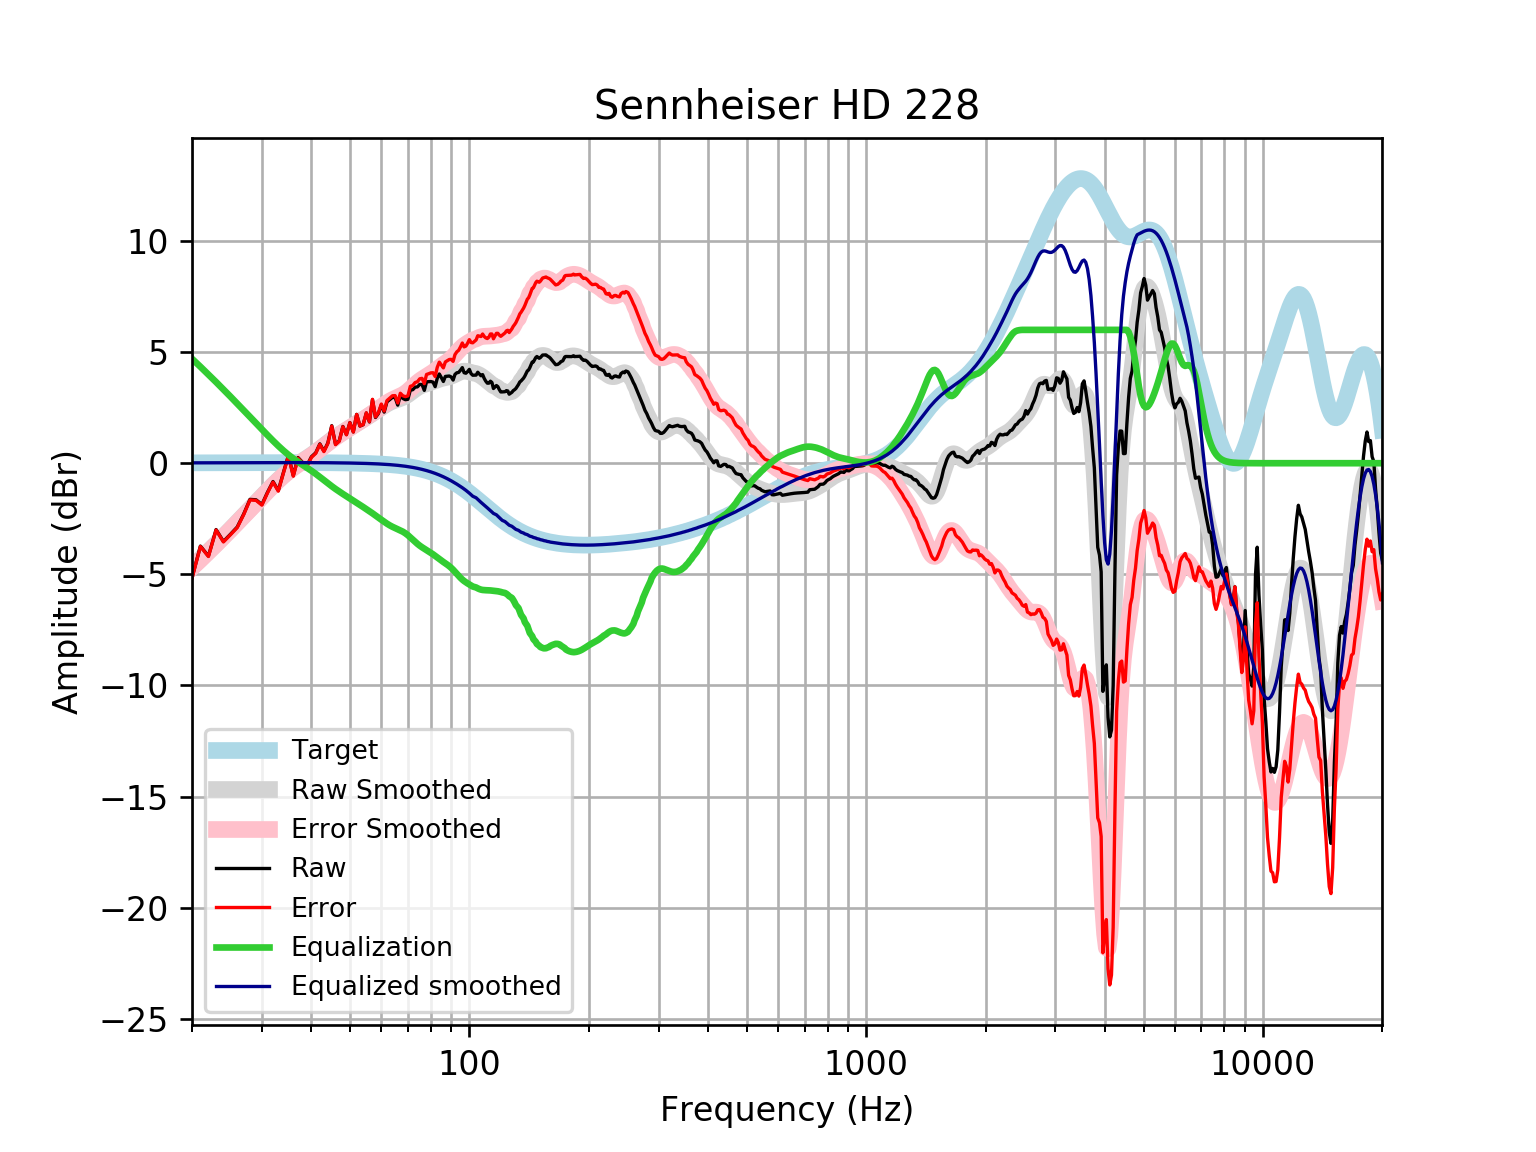

The file beside this chart, header and first rows:
frequency, raw, error, smoothed, error_smoothed, equalization, equalized_raw, equalized_smoothed, target
20, -5.158, -5.175, -4.683, -4.699, 4.699, -0.459, 0.01646, 0.01648
21, -3.728, -3.746, -4.324, -4.341, 4.341, 0.6129, 0.01765, 0.01765
22, -4.179, -4.198, -3.973, -3.992, 3.992, -0.1875, 0.01877, 0.01876
23, -2.986, -3.006, -3.632, -3.652, 3.652, 0.6653, 0.01984, 0.01983
24, -3.522, -3.542, -3.299, -3.32, 3.32, -0.2013, 0.02085, 0.02084
25, -3.197, -3.219, -2.976, -2.997, 2.997, -0.1994, 0.02181, 0.02179
26, -2.874, -2.896, -2.661, -2.684, 2.684, -0.1899, 0.02271, 0.02269
27, -2.286, -2.31, -2.356, -2.38, 2.38, 0.09338, 0.02355, 0.02353
28, -1.628, -1.653, -2.061, -2.085, 2.085, 0.4567, 0.02433, 0.02431
29, -1.646, -1.671, -1.775, -1.8, 1.8, 0.1537, 0.02504, 0.02502
30, -1.86, -1.885, -1.5, -1.525, 1.525, -0.3344, 0.02567, 0.02566
31, -1.307, -1.334, -1.235, -1.262, 1.262, -0.04576, 0.02623, 0.02622
32, -0.8245, -0.8512, -0.9854, -1.012, 1.012, 0.1875, 0.02668, 0.02668
33, -1.229, -1.257, -0.7525, -0.7796, 0.7796, -0.4499, 0.02704, 0.02704
34, -0.4147, -0.442, -0.5403, -0.5676, 0.5676, 0.1529, 0.02728, 0.02728
35, 0.3517, 0.3243, -0.3507, -0.3781, 0.3781, 0.7298, 0.0274, 0.0274
36, -0.5576, -0.585, -0.183, -0.2104, 0.2104, -0.3472, 0.02739, 0.02739
37, 0.2561, 0.2289, -0.03378, -0.06101, 0.06101, 0.3171, 0.02723, 0.02723
38, 0.03491, 0.007989, 0.1031, 0.0762, -0.0762, -0.04129, 0.02691, 0.02692
39, -0.09045, -0.1169, 0.2346, 0.2082, -0.2082, -0.2986, 0.02643, 0.02644
40, 0.2912, 0.2654, 0.3666, 0.3409, -0.3409, -0.04967, 0.02578, 0.02579
41, 0.4668, 0.4419, 0.5026, 0.4777, -0.4777, -0.01084, 0.02495, 0.02496
42, 0.8714, 0.8475, 0.6426, 0.6187, -0.6187, 0.2527, 0.02393, 0.02393
43, 0.5448, 0.522, 0.784, 0.7613, -0.7613, -0.2165, 0.02272, 0.02272
44, 0.9111, 0.8898, 0.9226, 0.9013, -0.9013, 0.009811, 0.0213, 0.0213
45, 1.688, 1.669, 1.055, 1.035, -1.035, 0.6533, 0.01968, 0.01967
46, 0.8527, 0.8349, 1.177, 1.16, -1.16, -0.3068, 0.01785, 0.01783
47, 1.004, 0.9887, 1.291, 1.275, -1.275, -0.2705, 0.01579, 0.01577
48, 1.654, 1.64, 1.396, 1.383, -1.383, 0.2712, 0.0135, 0.01347
49, 1.29, 1.279, 1.496, 1.485, -1.485, -0.1949, 0.01097, 0.01094
50, 1.83, 1.822, 1.592, 1.584, -1.584, 0.2465, 0.008186, 0.008144
51, 1.409, 1.404, 1.687, 1.682, -1.682, -0.273, 0.005126, 0.00508
52, 2.197, 2.195, 1.781, 1.779, -1.779, 0.418, 0.001774, 0.001724
53, 1.672, 1.674, 1.874, 1.875, -1.875, -0.2031, -0.001894, -0.001946
54, 1.734, 1.74, 1.965, 1.971, -1.971, -0.2373, -0.005905, -0.005958
55, 2.258, 2.268, 2.055, 2.066, -2.066, 0.1923, -0.01029, -0.01034
56, 1.856, 1.872, 2.145, 2.16, -2.16, -0.3035, -0.01508, -0.01514
57, 2.856, 2.877, 2.234, 2.254, -2.254, 0.602, -0.02033, -0.02038
58, 2.058, 2.084, 2.324, 2.35, -2.35, -0.2921, -0.02607, -0.02611
59, 2.239, 2.271, 2.414, 2.446, -2.446, -0.2072, -0.03234, -0.03238
60, 2.623, 2.662, 2.503, 2.542, -2.542, 0.08062, -0.03921, -0.03925
61, 2.301, 2.347, 2.587, 2.634, -2.634, -0.3335, -0.04672, -0.04675
62, 2.763, 2.818, 2.665, 2.72, -2.72, 0.04351, -0.05494, -0.05496
63, 2.863, 2.926, 2.732, 2.796, -2.796, 0.06699, -0.06392, -0.06393
64, 2.961, 3.034, 2.787, 2.861, -2.861, 0.1, -0.07372, -0.07373
65, 2.958, 3.042, 2.832, 2.917, -2.917, 0.04099, -0.0844, -0.08441
66, 2.614, 2.71, 2.872, 2.968, -2.968, -0.3547, -0.09604, -0.09603
67, 3.04, 3.149, 2.913, 3.021, -3.021, 0.01864, -0.1087, -0.1087
68, 2.912, 3.034, 2.96, 3.082, -3.082, -0.1704, -0.1224, -0.1224
69, 2.858, 2.995, 3.017, 3.155, -3.155, -0.2964, -0.1372, -0.1372
70, 2.875, 3.028, 3.087, 3.24, -3.24, -0.3653, -0.1533, -0.1533
71, 3.291, 3.461, 3.165, 3.336, -3.336, -0.04537, -0.1706, -0.1706
72, 3.306, 3.495, 3.248, 3.437, -3.437, -0.131, -0.1892, -0.1892
73, 3.422, 3.631, 3.327, 3.536, -3.536, -0.1146, -0.2092, -0.2092
74, 3.436, 3.666, 3.398, 3.629, -3.629, -0.1935, -0.2306, -0.2305
75, 3.547, 3.8, 3.458, 3.711, -3.711, -0.1645, -0.2535, -0.2534
76, 3.541, 3.819, 3.505, 3.783, -3.783, -0.2424, -0.2778, -0.2778
77, 3.277, 3.58, 3.543, 3.847, -3.847, -0.5704, -0.3037, -0.3037
78, 3.662, 3.993, 3.576, 3.907, -3.907, -0.2449, -0.3312, -0.3312
79, 3.667, 4.027, 3.607, 3.968, -3.968, -0.3006, -0.3604, -0.3603
... 553 more rows
